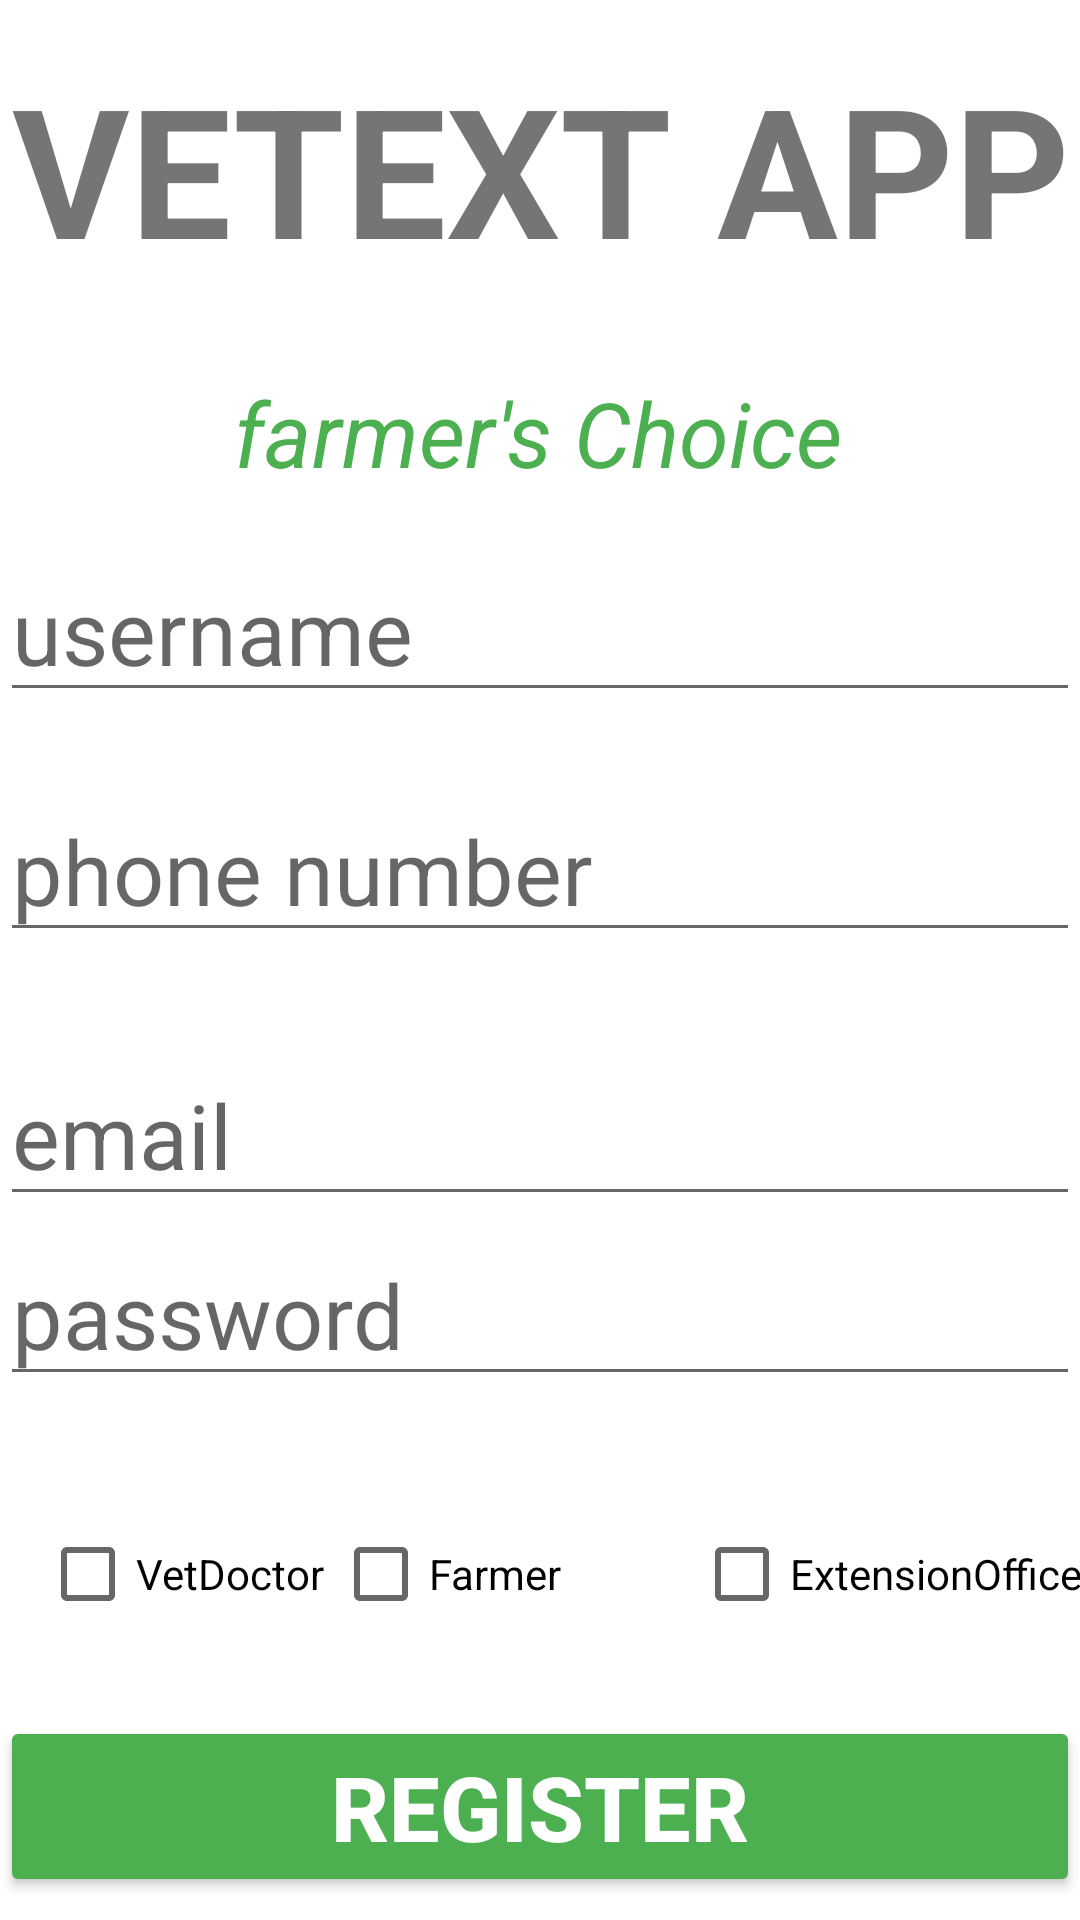

Layout XML and referenced resources for this Android screen:
<!-- AndroidManifest.xml: application theme Theme.VETEXT -->
<!-- res/layout/activity_register.xml -->
<?xml version="1.0" encoding="utf-8"?>
<androidx.constraintlayout.widget.ConstraintLayout xmlns:android="http://schemas.android.com/apk/res/android"
    xmlns:app="http://schemas.android.com/apk/res-auto"
    xmlns:tools="http://schemas.android.com/tools"
    android:layout_width="match_parent"
    android:layout_height="match_parent"
    tools:context=".MainActivity">

    <TextView
        android:layout_width="match_parent"
        android:layout_height="wrap_content"
        android:layout_marginTop="16dp"
        android:fontFamily="sans-serif"
        android:gravity="center_horizontal"
        android:text="VETEXT APP"
        android:textAlignment="center"
        android:textSize="60dp"
        android:textStyle="bold"
        app:layout_constraintHorizontal_bias="1.0"
        app:layout_constraintLeft_toLeftOf="parent"
        app:layout_constraintRight_toRightOf="parent"
        app:layout_constraintTop_toTopOf="parent" />

    <TextView
        android:layout_width="wrap_content"
        android:layout_height="wrap_content"
        android:layout_marginTop="124dp"
        android:fontFamily="sans-serif"
        android:gravity="center_horizontal"
        android:text="farmer's Choice"
        android:textAlignment="center"
        android:textColor="#4CAF50"
        android:textSize="30dp"
        android:textStyle="italic"
        app:layout_constraintHorizontal_bias="0.497"
        app:layout_constraintLeft_toLeftOf="parent"
        app:layout_constraintRight_toRightOf="parent"
        app:layout_constraintTop_toTopOf="parent" />

    <EditText
        android:id="@+id/username"
        android:layout_width="match_parent"
        android:layout_height="wrap_content"
        android:layout_marginTop="180dp"
        android:hint="username"
        android:textColor="@color/black"
        android:textSize="30dp"
        app:layout_constraintHorizontal_bias="0.0"
        app:layout_constraintLeft_toLeftOf="parent"
        app:layout_constraintRight_toRightOf="parent"
        app:layout_constraintTop_toTopOf="parent" />

    <EditText
        android:id="@+id/number"
        android:layout_width="match_parent"
        android:layout_height="wrap_content"
        android:layout_marginTop="260dp"
        android:hint="phone number"
        android:inputType="number"
        android:textColor="@color/black"
        android:textSize="30dp"
        app:layout_constraintHorizontal_bias="0.0"
        app:layout_constraintLeft_toLeftOf="parent"
        app:layout_constraintRight_toRightOf="parent"
        app:layout_constraintTop_toTopOf="parent" />

    <EditText
        android:id="@+id/email1"
        android:layout_width="match_parent"
        android:layout_height="wrap_content"
        android:layout_marginTop="348dp"
        android:hint="email"
        android:inputType="textWebEmailAddress"
        android:textColor="@color/black"
        android:textSize="30dp"
        app:layout_constraintHorizontal_bias="0.0"
        app:layout_constraintLeft_toLeftOf="parent"
        app:layout_constraintRight_toRightOf="parent"
        app:layout_constraintTop_toTopOf="parent" />

    <Button
        android:id="@+id/register1"
        android:layout_width="match_parent"
        android:layout_height="wrap_content"
        android:layout_marginTop="572dp"
        android:backgroundTint="#4CAF50"
        android:text="register"
        android:textColor="@color/white"
        android:textSize="30dp"
        android:textStyle="bold"
        app:layout_constraintHorizontal_bias="0.0"
        app:layout_constraintLeft_toLeftOf="parent"
        app:layout_constraintRight_toRightOf="parent"
        app:layout_constraintTop_toTopOf="parent" />

    <EditText
        android:id="@+id/password1"
        android:layout_width="match_parent"
        android:layout_height="wrap_content"
        android:layout_marginTop="408dp"
        android:hint="password"
        android:inputType="textPassword"
        android:textColor="@color/black"
        android:textSize="30dp"
        app:layout_constraintHorizontal_bias="0.0"
        app:layout_constraintLeft_toLeftOf="parent"
        app:layout_constraintRight_toRightOf="parent"
        app:layout_constraintTop_toTopOf="parent" />

    <Button
        android:id="@+id/login1"
        android:layout_width="match_parent"
        android:layout_height="wrap_content"
        android:layout_marginTop="644dp"
        android:backgroundTint="@color/white"
        android:text="login"
        android:textColor="@color/black"
        android:textSize="30dp"
        android:textStyle="bold"
        app:layout_constraintHorizontal_bias="0.0"
        app:layout_constraintLeft_toLeftOf="parent"
        app:layout_constraintRight_toRightOf="parent"
        app:layout_constraintTop_toTopOf="parent" />

    <ProgressBar
        android:id="@+id/progressBar4"
        style="?android:attr/progressBarStyle"
        android:layout_width="wrap_content"
        android:layout_height="wrap_content"
        android:layout_marginStart="200dp"
        android:layout_marginLeft="200dp"
        android:layout_marginEnd="227dp"
        android:layout_marginRight="227dp"
        android:visibility="invisible"
        app:layout_constraintBottom_toBottomOf="parent"
        app:layout_constraintEnd_toEndOf="parent"
        app:layout_constraintStart_toStartOf="parent"
        app:layout_constraintTop_toBottomOf="@+id/login1" />

    <CheckBox
        android:id="@+id/checkBox"
        android:layout_width="wrap_content"
        android:layout_height="wrap_content"
        android:text="VetDoctor"
        app:layout_constraintBottom_toTopOf="@+id/register1"
        app:layout_constraintEnd_toEndOf="parent"
        app:layout_constraintHorizontal_bias="0.05"
        app:layout_constraintStart_toStartOf="parent"
        app:layout_constraintTop_toBottomOf="@+id/password1"
        app:layout_constraintVertical_bias="0.6" />

    <CheckBox
        android:id="@+id/checkBox2"
        android:layout_width="wrap_content"
        android:layout_height="wrap_content"
        android:layout_marginStart="8dp"
        android:layout_marginLeft="8dp"
        android:text="Farmer"
        app:layout_constraintBottom_toTopOf="@+id/register1"
        app:layout_constraintEnd_toStartOf="@+id/checkBox3"
        app:layout_constraintStart_toEndOf="@+id/checkBox"
        app:layout_constraintTop_toBottomOf="@+id/password1"
        app:layout_constraintVertical_bias="0.6" />

    <CheckBox
        android:id="@+id/checkBox3"
        android:layout_width="wrap_content"
        android:layout_height="wrap_content"
        android:layout_marginStart="44dp"
        android:layout_marginLeft="44dp"
        android:text="ExtensionOfficer"
        app:layout_constraintBottom_toTopOf="@+id/register1"
        app:layout_constraintEnd_toEndOf="parent"
        app:layout_constraintStart_toEndOf="@+id/checkBox2"
        app:layout_constraintTop_toBottomOf="@+id/password1"
        app:layout_constraintVertical_bias="0.6" />


</androidx.constraintlayout.widget.ConstraintLayout>
<!-- resources referenced by this layout -->
<resources>
  <style name="Theme.VETEXT" parent="Theme.MaterialComponents.DayNight.NoActionBar">
          
          <item name="colorPrimary">@color/teal_200</item>
          <item name="colorPrimaryVariant">@color/teal_200</item>
          <item name="colorOnPrimary">@color/white</item>
          
          <item name="colorSecondary">@color/teal_200</item>
          <item name="colorSecondaryVariant">@color/teal_700</item>
          <item name="colorOnSecondary">@color/black</item>
          
          <item name="android:statusBarColor" tools:targetApi="l">?attr/colorPrimaryVariant</item>
          
      </style>
  <!-- not gathered from this repository: default colours our renderer supplied (Android Studio template values) -->
  <color name="teal_200">#FF03DAC5</color>
  <color name="teal_700">#FF018786</color>
  <color name="black">#FF000000</color>
  <color name="white">#FFFFFFFF</color>
</resources>
